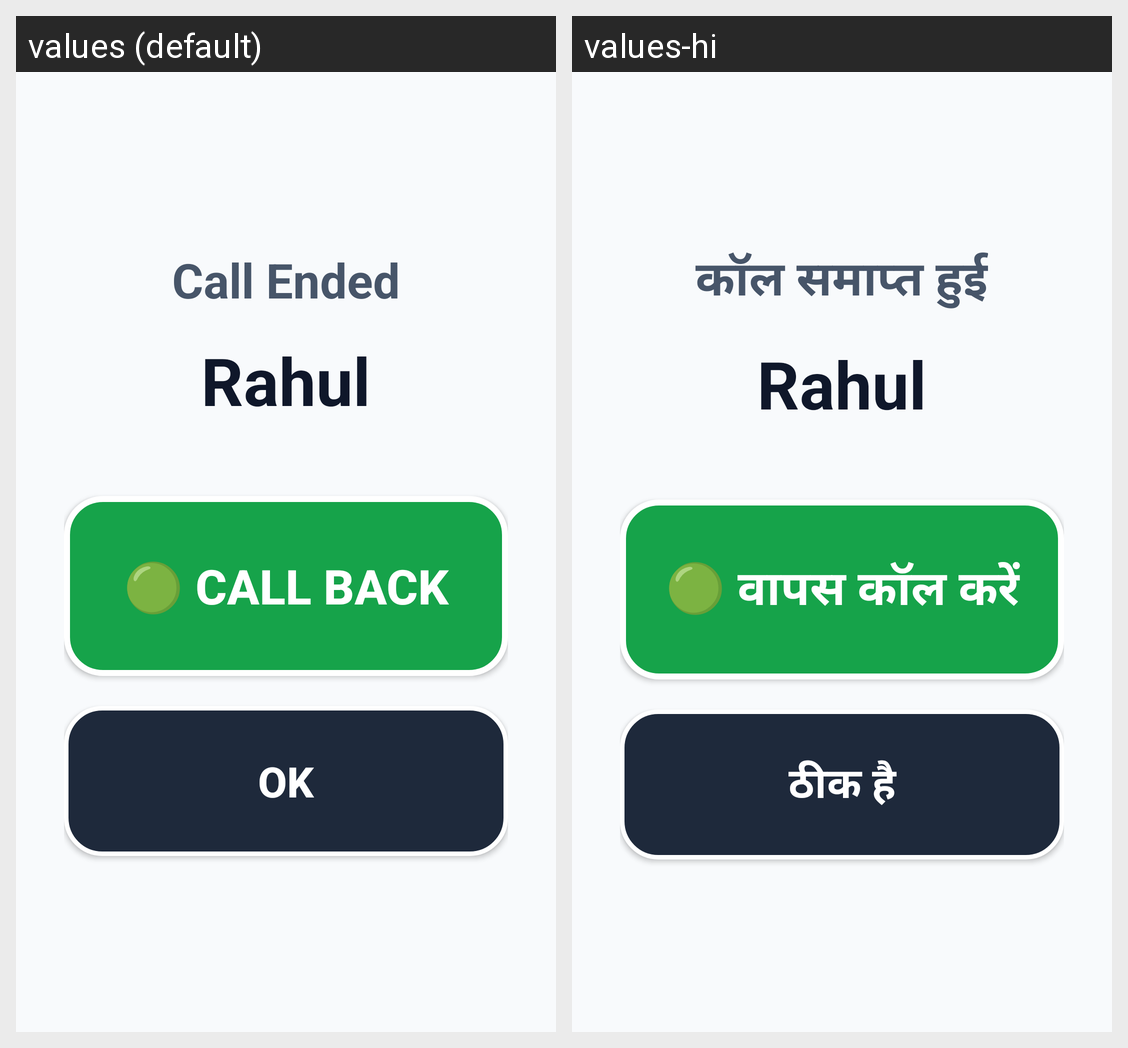

Translations of the strings shown on this Android screen, per locale in the grid:
Android screen res/layout/activity_post_call.xml rendered under 2 locales, left to right: values (default), values-hi. Device: Nexus 5 (rendered at 1080×1920; each locale shown at half size, 540×960, under a caption strip naming it); theme Theme.SeniorCall.
Strings drawn on this screen, with the default value and each locale's value (text and hints the layout hard-codes, and strings that could not be matched under every locale, appear in the picture but are not listed):

call_ended
  values: Call Ended
  values-hi: कॉल समाप्त हुई

btn_call_back
  values: 🟢 CALL BACK
  values-hi: 🟢 वापस कॉल करें

btn_ok
  values: OK
  values-hi: ठीक है
